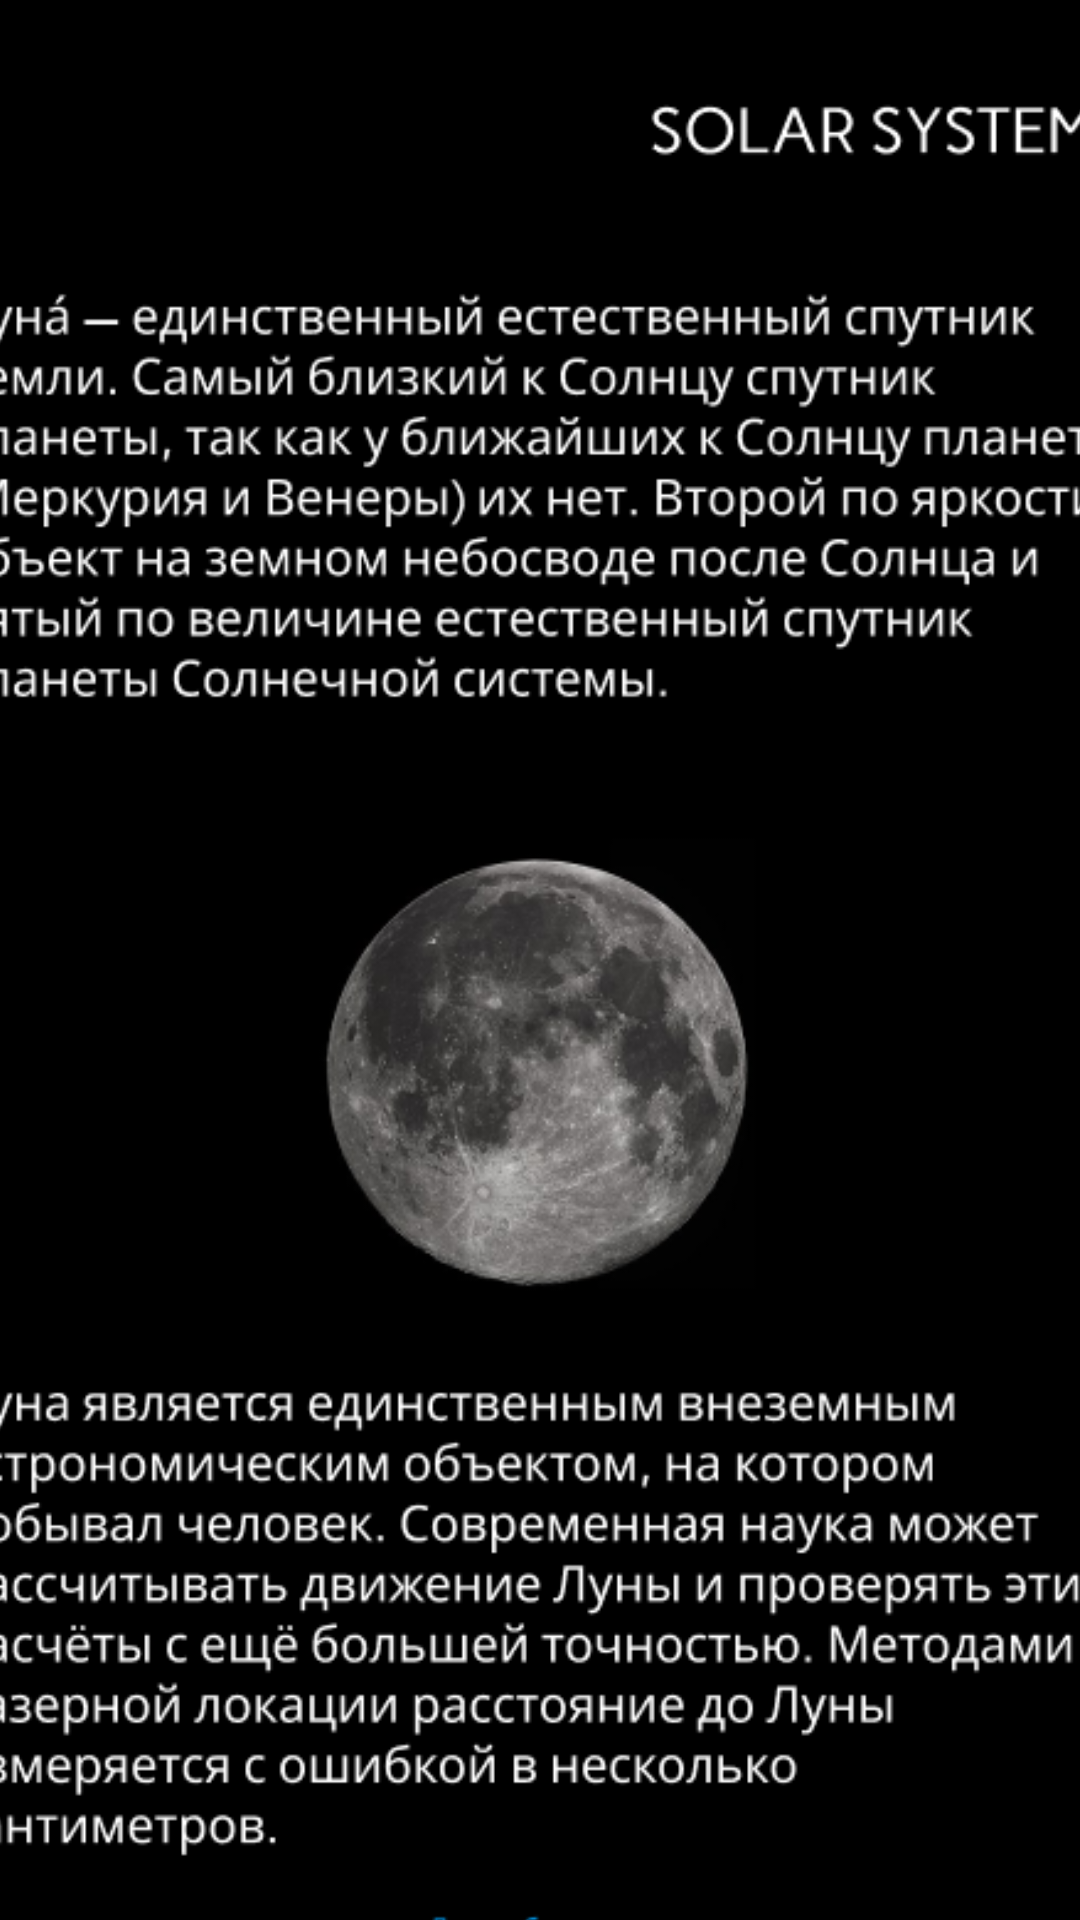

Reconstruct the res/layout file that produces this screen, plus the resources it refers to.
<!-- AndroidManifest.xml: application theme Theme.SolarSystem -->
<!-- res/layout/moon_content.xml -->
<?xml version="1.0" encoding="utf-8"?>
<androidx.constraintlayout.widget.ConstraintLayout xmlns:android="http://schemas.android.com/apk/res/android"
    xmlns:app="http://schemas.android.com/apk/res-auto"
    android:id="@+id/moon_content_contraint_layout"
    android:layout_width="match_parent"
    android:layout_height="match_parent">

    <ScrollView
        android:id="@+id/moon_content_scroll"
        android:layout_width="420dp"
        android:layout_height="6700dp"
        android:background="#000000"
        android:foreground="@drawable/moon_content"
        app:layout_constraintEnd_toEndOf="parent"
        app:layout_constraintStart_toStartOf="parent"
        app:layout_constraintTop_toTopOf="parent" />
</androidx.constraintlayout.widget.ConstraintLayout>
<!-- resources referenced by this layout -->
<resources>
  <!-- drawable moon_content: png bitmap (drawable, 753473 bytes) -->
</resources>
